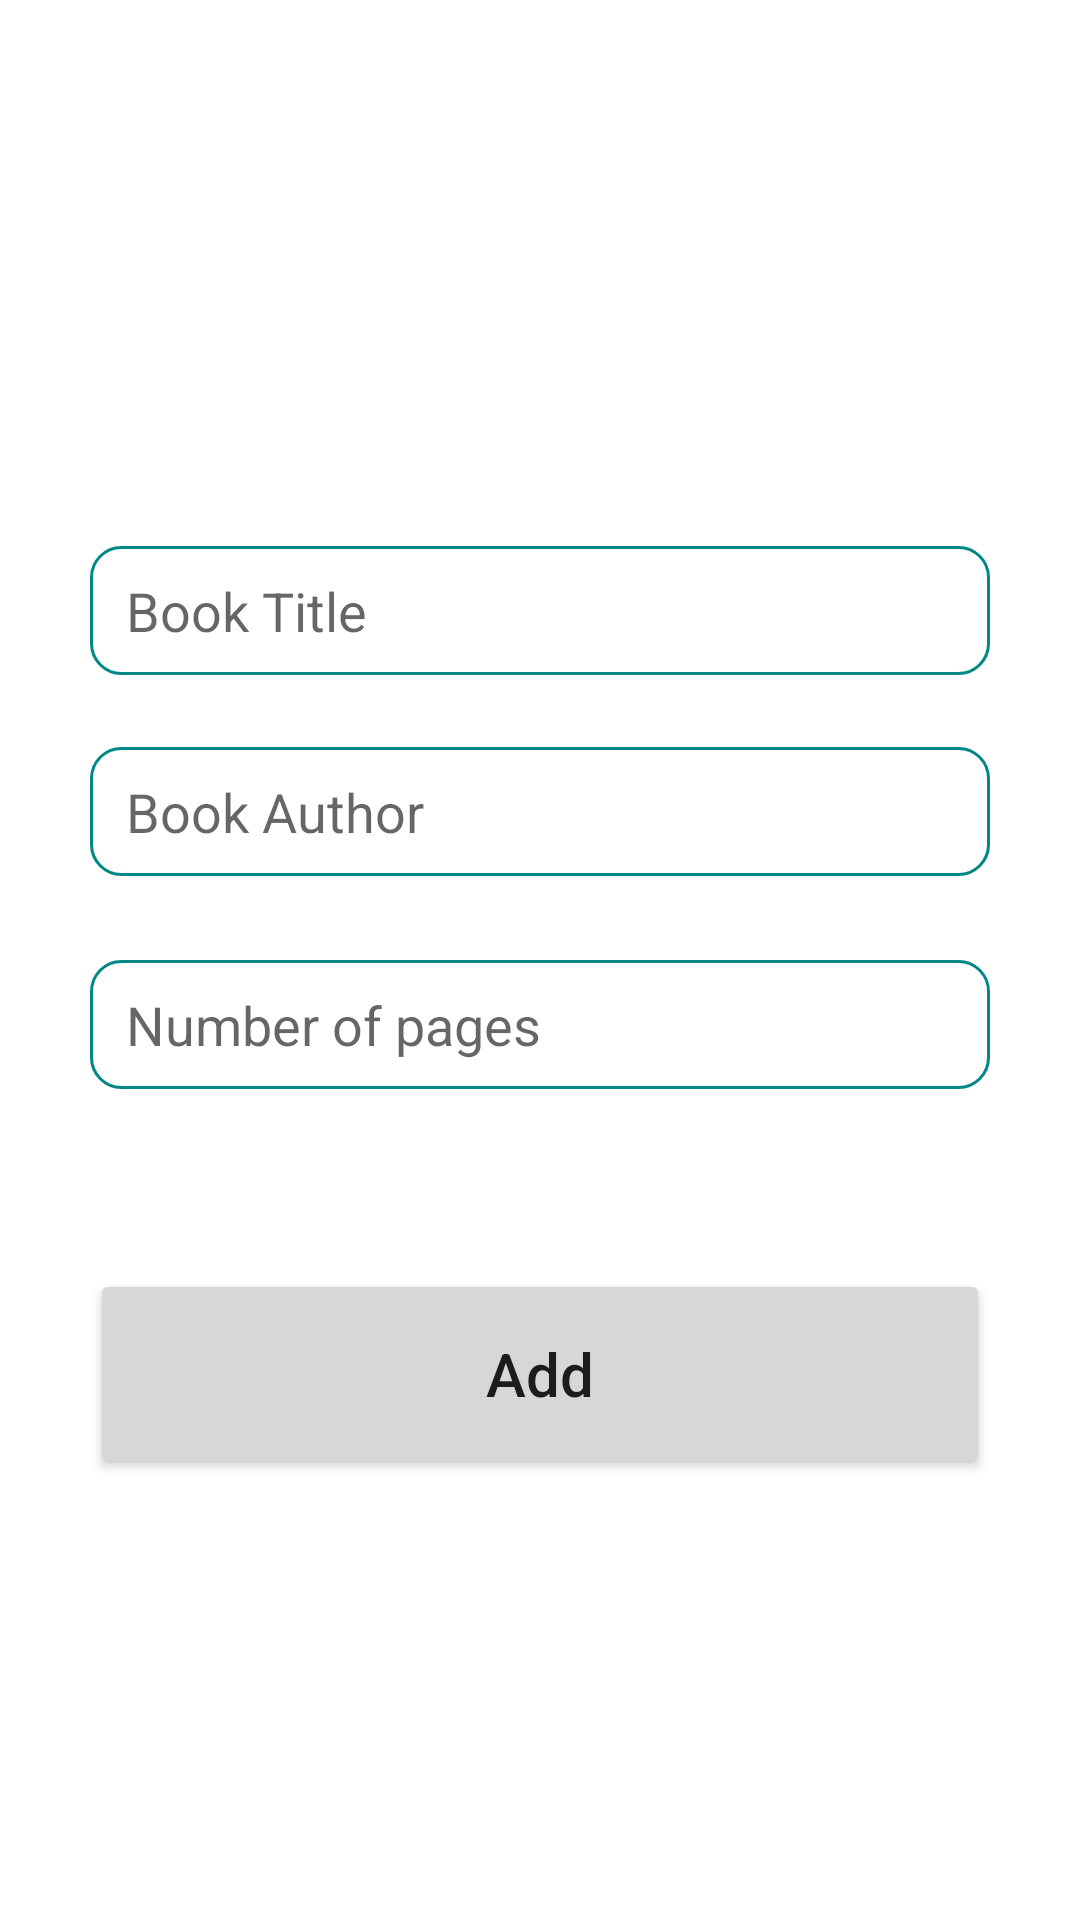

Layout XML and referenced resources for this Android screen:
<!-- AndroidManifest.xml: application theme Theme.ProjetoPAM -->
<!-- res/layout/activity_add.xml -->
<?xml version="1.0" encoding="utf-8"?>
<androidx.constraintlayout.widget.ConstraintLayout xmlns:android="http://schemas.android.com/apk/res/android"
    xmlns:app="http://schemas.android.com/apk/res-auto"
    xmlns:tools="http://schemas.android.com/tools"
    android:layout_width="match_parent"
    android:layout_height="match_parent"
    android:padding="30dp"
    tools:context="pt.ips.pam.projetopam.AddActivity">

    <EditText
        android:id="@+id/title_input"
        android:layout_width="match_parent"
        android:layout_height="43dp"
        android:layout_marginTop="152dp"
        android:background="@drawable/custom_input"
        android:ems="10"
        android:hint="@string/bookTitle"

        android:inputType="textPersonName"
        android:paddingStart="12dp"
        android:paddingEnd="12dp"
        app:layout_constraintEnd_toEndOf="parent"
        app:layout_constraintHorizontal_bias="0.271"
        app:layout_constraintStart_toStartOf="parent"
        app:layout_constraintTop_toTopOf="parent" />

    <EditText
        android:id="@+id/author_input"
        android:layout_width="match_parent"
        android:layout_height="43dp"
        android:layout_marginTop="24dp"
        android:background="@drawable/custom_input"
        android:ems="10"
        android:hint="@string/bookAuthor"

        android:inputType="textPersonName"
        android:paddingStart="12dp"
        android:paddingEnd="12dp"
        app:layout_constraintEnd_toEndOf="parent"
        app:layout_constraintHorizontal_bias="0.228"
        app:layout_constraintStart_toStartOf="parent"
        app:layout_constraintTop_toBottomOf="@+id/title_input" />

    <EditText
        android:id="@+id/pages_input"
        android:layout_width="match_parent"
        android:layout_height="43dp"
        android:layout_marginTop="28dp"
        android:background="@drawable/custom_input"
        android:ems="10"
        android:hint="@string/bookPages"

        android:inputType="number"
        android:paddingStart="12dp"
        android:paddingEnd="12dp"
        app:layout_constraintEnd_toEndOf="parent"
        app:layout_constraintHorizontal_bias="0.228"
        app:layout_constraintStart_toStartOf="parent"
        app:layout_constraintTop_toBottomOf="@+id/author_input" />

    <Button
        android:id="@+id/add_button"
        android:layout_width="match_parent"
        android:layout_height="70dp"
        android:layout_marginTop="60dp"
        android:text="@string/bookBtnAdd"
        android:textAllCaps="false"
        android:textSize="20sp"
        app:layout_constraintEnd_toEndOf="parent"
        app:layout_constraintHorizontal_bias="0.366"
        app:layout_constraintStart_toStartOf="parent"
        app:layout_constraintTop_toBottomOf="@+id/pages_input" />
</androidx.constraintlayout.widget.ConstraintLayout>
<!-- resources referenced by this layout -->
<resources>
  <!-- drawable custom_input (drawable) -->
  <?xml version="1.0" encoding="utf-8"?>
  <selector xmlns:android="http://schemas.android.com/apk/res/android">
          <item android:state_enabled="true" android:state_focused="true">
                  <shape android:shape="rectangle">
                          <solid android:color="@color/white"/>
                          <corners android:radius="10dp"/>
                          <stroke android:color="@color/purple_200" android:width="1dp"/>
                  </shape>
          </item>
  
          <item android:state_enabled="true">
                  <shape android:shape="rectangle">
                          <solid android:color="@color/white"/>
                          <corners android:radius="10dp"/>
                          <stroke android:color="@color/teal_700" android:width="1dp"/>
                  </shape>
          </item>
  </selector>
  <string name="bookAuthor">Book Author</string>
  <string name="bookBtnAdd">Add</string>
  <string name="bookPages">Number of pages</string>
  <string name="bookTitle">Book Title</string>
  <style name="Theme.ProjetoPAM" parent="Theme.MaterialComponents.DayNight.DarkActionBar">
          
          <item name="colorPrimary">@color/purple_500</item>
          <item name="colorPrimaryVariant">@color/purple_700</item>
          <item name="colorOnPrimary">@color/white</item>
          
          <item name="colorSecondary">@color/teal_200</item>
          <item name="colorSecondaryVariant">@color/teal_700</item>
          <item name="colorOnSecondary">@color/black</item>
          
          <item name="android:statusBarColor">?attr/colorPrimaryVariant</item>
          
      </style>
  <color name="white">#FFFFFFFF</color>
  <color name="purple_200">#eca151</color>
  <color name="teal_700">#FF018786</color>
  <color name="purple_500">#eca151</color>
  <color name="purple_700">#eca151</color>
  <color name="teal_200">#FF03DAC5</color>
  <color name="black">#FF000000</color>
</resources>
